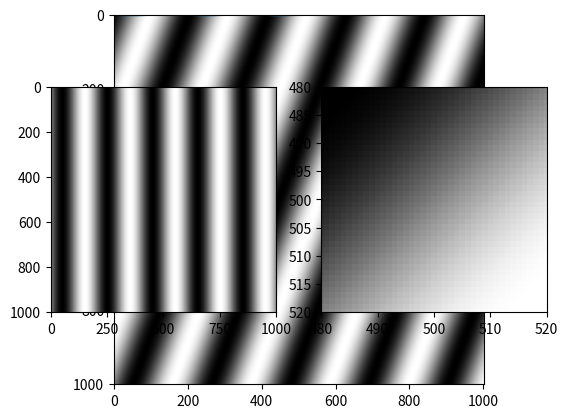
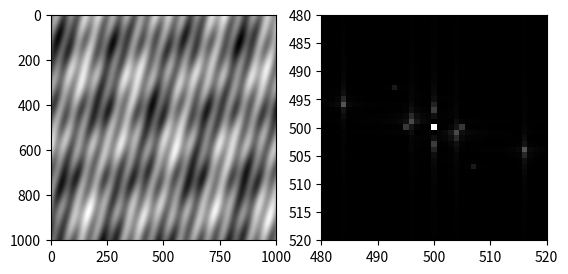

Write the Python code that produced these figures, in order.
# gratings.py

import numpy as np
import matplotlib.pyplot as plt

x = np.arange(-500, 501, 1)

wavelength = 200
y = np.sin(2 * np.pi * x / wavelength)

plt.plot(x, y)
plt.show()


# gratings.py
import numpy as np
import matplotlib.pyplot as plt
x = np.arange(-500, 501, 1)
X, Y = np.meshgrid(x, x)
wavelength = 200
grating = np.sin(2 * np.pi * X / wavelength)
plt.set_cmap("gray")
plt.imshow(grating)
plt.show()


# gratings.py

import numpy as np
import matplotlib.pyplot as plt

x = np.arange(-500, 501, 1)

X, Y = np.meshgrid(x, x)

wavelength = 200
angle = np.pi / 9
grating = np.sin(
    2*np.pi*(X*np.cos(angle) + Y*np.sin(angle)) / wavelength
)

plt.set_cmap("gray")
plt.imshow(grating)
plt.show()


# gratings.py

import numpy as np
import matplotlib.pyplot as plt

x = np.arange(-500, 501, 1)

X, Y = np.meshgrid(x, x)

wavelength = 200
angle = 0
grating = np.sin(
    2*np.pi*(X*np.cos(angle) + Y*np.sin(angle)) / wavelength
)

plt.set_cmap("gray")

plt.subplot(121)
plt.imshow(grating)

# Calculate Fourier transform of grating
ft = np.fft.ifftshift(grating)
ft = np.fft.fft2(ft)
ft = np.fft.fftshift(ft)

plt.subplot(122)
plt.imshow(abs(ft))
plt.xlim([480, 520])
plt.ylim([520, 480])  # Note, order is reversed for y
plt.show()


# gratings.py

import numpy as np
import matplotlib.pyplot as plt

x = np.arange(-500, 501, 1)

X, Y = np.meshgrid(x, x)

wavelength = 100
angle = 0
grating = np.sin(
    2*np.pi*(X*np.cos(angle) + Y*np.sin(angle)) / wavelength
)

plt.set_cmap("gray")

plt.subplot(121)
plt.imshow(grating)

# Calculate Fourier transform of grating
ft = np.fft.ifftshift(grating)
ft = np.fft.fft2(ft)
ft = np.fft.fftshift(ft)

plt.subplot(122)
plt.imshow(abs(ft))
plt.xlim([480, 520])
plt.ylim([520, 480])  # Note, order is reversed for y
plt.show()



# gratings.py

import numpy as np
import matplotlib.pyplot as plt

x = np.arange(-500, 501, 1)

X, Y = np.meshgrid(x, x)

wavelength = 100
angle = np.pi/9
grating = np.sin(
    2*np.pi*(X*np.cos(angle) + Y*np.sin(angle)) / wavelength
)

plt.set_cmap("gray")

plt.subplot(121)
plt.imshow(grating)

# Calculate Fourier transform of grating
ft = np.fft.ifftshift(grating)
ft = np.fft.fft2(ft)
ft = np.fft.fftshift(ft)

plt.subplot(122)
plt.imshow(abs(ft))
plt.xlim([480, 520])
plt.ylim([520, 480])  # Note, order is reversed for y
plt.show()



# gratings.py

import numpy as np
import matplotlib.pyplot as plt

x = np.arange(-500, 501, 1)

X, Y = np.meshgrid(x, x)

wavelength_1 = 200
angle_1 = 0
grating_1 = np.sin(
    2*np.pi*(X*np.cos(angle_1) + Y*np.sin(angle_1)) / wavelength_1
)
wavelength_2 = 100
angle_2 = np.pi/4
grating_2 = np.sin(
    2*np.pi*(X*np.cos(angle_2) + Y*np.sin(angle_2)) / wavelength_2
)

plt.set_cmap("gray")
plt.subplot(121)
plt.imshow(grating_1)
plt.subplot(122)
plt.imshow(grating_2)
plt.show()

gratings = grating_1 + grating_2

# Calculate Fourier transform of the sum of the two gratings
ft = np.fft.ifftshift(gratings)
ft = np.fft.fft2(ft)
ft = np.fft.fftshift(ft)

plt.figure()
plt.subplot(121)
plt.imshow(gratings)

plt.subplot(122)
plt.imshow(abs(ft))
plt.xlim([480, 520])
plt.ylim([520, 480])  # Note, order is reversed for y
plt.show()




# gratings.py

import numpy as np
import matplotlib.pyplot as plt

x = np.arange(-500, 501, 1)

X, Y = np.meshgrid(x, x)

amplitudes = 0.5, 0.25, 1, 0.75, 1
wavelengths = 200, 100, 250, 300, 60
angles = 0, np.pi / 4, np.pi / 9, np.pi / 2, np.pi / 12

gratings = np.zeros(X.shape)
for amp, w_len, angle in zip(amplitudes, wavelengths, angles):
    gratings += amp * np.sin(
        2*np.pi*(X*np.cos(angle) + Y*np.sin(angle)) / w_len
    )

# Calculate Fourier transform of the sum of the gratings
ft = np.fft.ifftshift(gratings)
ft = np.fft.fft2(ft)
ft = np.fft.fftshift(ft)

plt.set_cmap("gray")
plt.subplot(121)
plt.imshow(gratings)

plt.subplot(122)
plt.imshow(abs(ft))
plt.xlim([480, 520])
plt.ylim([520, 480])  # Note, order is reversed for y
plt.show()




# gratings.py

import numpy as np
import matplotlib.pyplot as plt

x = np.arange(-500, 501, 1)

X, Y = np.meshgrid(x, x)

amplitudes = 0.5, 0.25, 1, 0.75, 1
wavelengths = 200, 100, 250, 300, 60
angles = 0, np.pi / 4, np.pi / 9, np.pi / 2, np.pi / 12

gratings = np.zeros(X.shape)
for amp, w_len, angle in zip(amplitudes, wavelengths, angles):
    gratings += amp * np.sin(
        2*np.pi*(X*np.cos(angle) + Y*np.sin(angle)) / w_len
    )

# Add a constant term to represent the background of image
gratings += 1.25

# Calculate Fourier transform of the sum of the gratings
ft = np.fft.ifftshift(gratings)
ft = np.fft.fft2(ft)
ft = np.fft.fftshift(ft)

plt.set_cmap("gray")
plt.subplot(121)
plt.imshow(gratings)

plt.subplot(122)
plt.imshow(abs(ft))
plt.xlim([480, 520])
plt.ylim([520, 480])  # Note, order is reversed for y
plt.show()